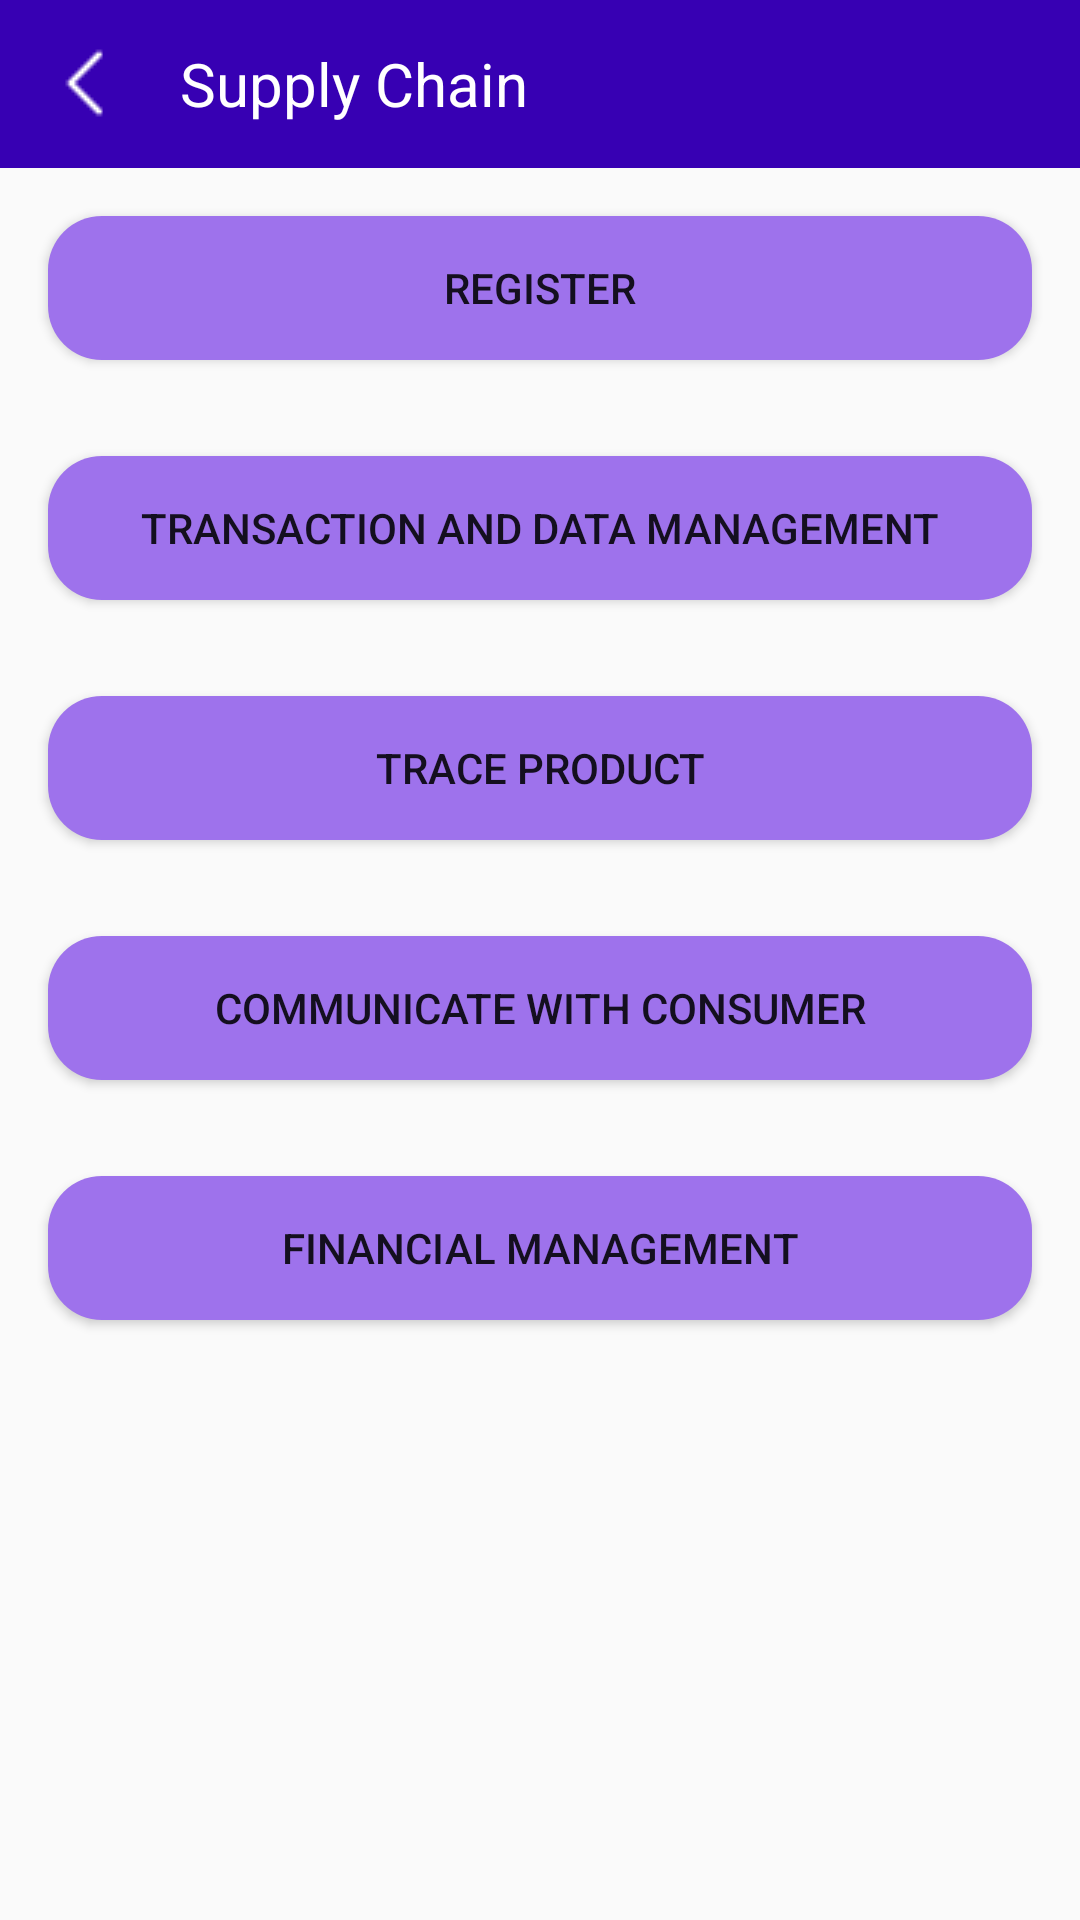

The Android layout XML behind this screen, and the referenced resources:
<!-- AndroidManifest.xml: application theme Theme.DigitAll -->
<!-- res/layout/supplychain_fragment.xml -->
<?xml version="1.0" encoding="utf-8"?>
<layout xmlns:android="http://schemas.android.com/apk/res/android">
    <LinearLayout

        android:layout_width="match_parent"
        android:layout_height="match_parent"
        android:orientation="vertical">

        <androidx.appcompat.widget.Toolbar
            android:layout_width="match_parent"
            android:layout_height="wrap_content"
            android:background="@color/purple_700"
            android:elevation="0dp">

            <LinearLayout
                android:layout_width="wrap_content"
                android:layout_height="wrap_content"
                android:orientation="horizontal"
                android:layout_marginTop="10dp"
                android:layout_marginBottom="10dp">

                <androidx.appcompat.widget.AppCompatImageView
                    android:layout_width="wrap_content"
                    android:layout_height="wrap_content"
                    android:layout_gravity="center"
                    android:layout_marginEnd="20dp"
                    android:id="@+id/imageBack"
                    android:src="@drawable/left_arrow"/>

                <androidx.appcompat.widget.AppCompatTextView
                    android:layout_width="wrap_content"
                    android:layout_height="wrap_content"
                    android:text="Supply Chain"
                    android:layout_gravity="center"
                    android:textColor="@color/white"
                    android:textSize="20dp"/>


            </LinearLayout>

        </androidx.appcompat.widget.Toolbar>


        <Button
            android:id="@+id/RegisterBtn"
            android:layout_width="match_parent"
            android:layout_height="wrap_content"
            android:text="Register"
            android:layout_margin="16dp"
            android:background="@drawable/purple_top_buttons"
            android:onClick="handleRegisterClick" />

        
        <Button
            android:id="@+id/TransactionandDataManagement"
            android:layout_width="match_parent"
            android:layout_height="wrap_content"
            android:text="Transaction And Data Management"
            android:layout_margin="16dp"
            android:background="@drawable/purple_top_buttons"
            android:onClick="handleTransactionanddatamanagementrClick" />


        <Button
            android:id="@+id/TraceProductbtn"
            android:layout_width="match_parent"
            android:layout_height="wrap_content"
            android:text="Trace Product"
            android:layout_margin="16dp"
            android:background="@drawable/purple_top_buttons"

            android:onClick="handleTaceProductClick" />

        
        <Button
            android:id="@+id/Communicatewithconsumer"
            android:layout_width="match_parent"
            android:layout_height="wrap_content"
            android:text="Communicate with consumer"
            android:layout_margin="16dp"
            android:background="@drawable/purple_top_buttons"

            android:onClick="handlecommunicatewithconsumerClick" />

        
        <Button
            android:id="@+id/FinancialManagement"
            android:layout_width="match_parent"
            android:layout_height="wrap_content"
            android:text="Financial Management"
            android:layout_margin="16dp"
            android:background="@drawable/purple_top_buttons"

            android:onClick="handleFinancialManagementClick" />

        



    </LinearLayout>

</layout>
<!-- resources referenced by this layout -->
<resources>
  <color name="purple_700">#FF3700B3</color>
  <color name="white">#FFFFFFFF</color>
  <!-- drawable left_arrow: png bitmap (drawable, 178 bytes) -->
  <!-- drawable purple_top_buttons (drawable) -->
  <?xml version="1.0" encoding="utf-8"?>
  <selector xmlns:android="http://schemas.android.com/apk/res/android">
  
      <item>
          <shape android:shape="rectangle">
              <corners android:radius="18sp"/>
                  <solid android:color="#9E72EC"/>
      </shape>
      </item>
  </selector>
  <style name="Theme.DigitAll" parent="Theme.AppCompat.Light.NoActionBar">
          
          <item name="colorPrimary">@color/purple_500</item>
          <item name="colorPrimaryVariant">@color/purple_700</item>
          <item name="colorOnPrimary">@color/white</item>
          
          <item name="colorSecondary">@color/teal_200</item>
          <item name="colorSecondaryVariant">@color/teal_700</item>
          <item name="colorOnSecondary">@color/black</item>
          
          <item name="android:statusBarColor">?attr/colorPrimaryVariant</item>
          
      </style>
  <color name="purple_500">#FF6200EE</color>
  <color name="teal_200">#FF03DAC5</color>
  <color name="teal_700">#FF018786</color>
  <color name="black">#FF000000</color>
</resources>
